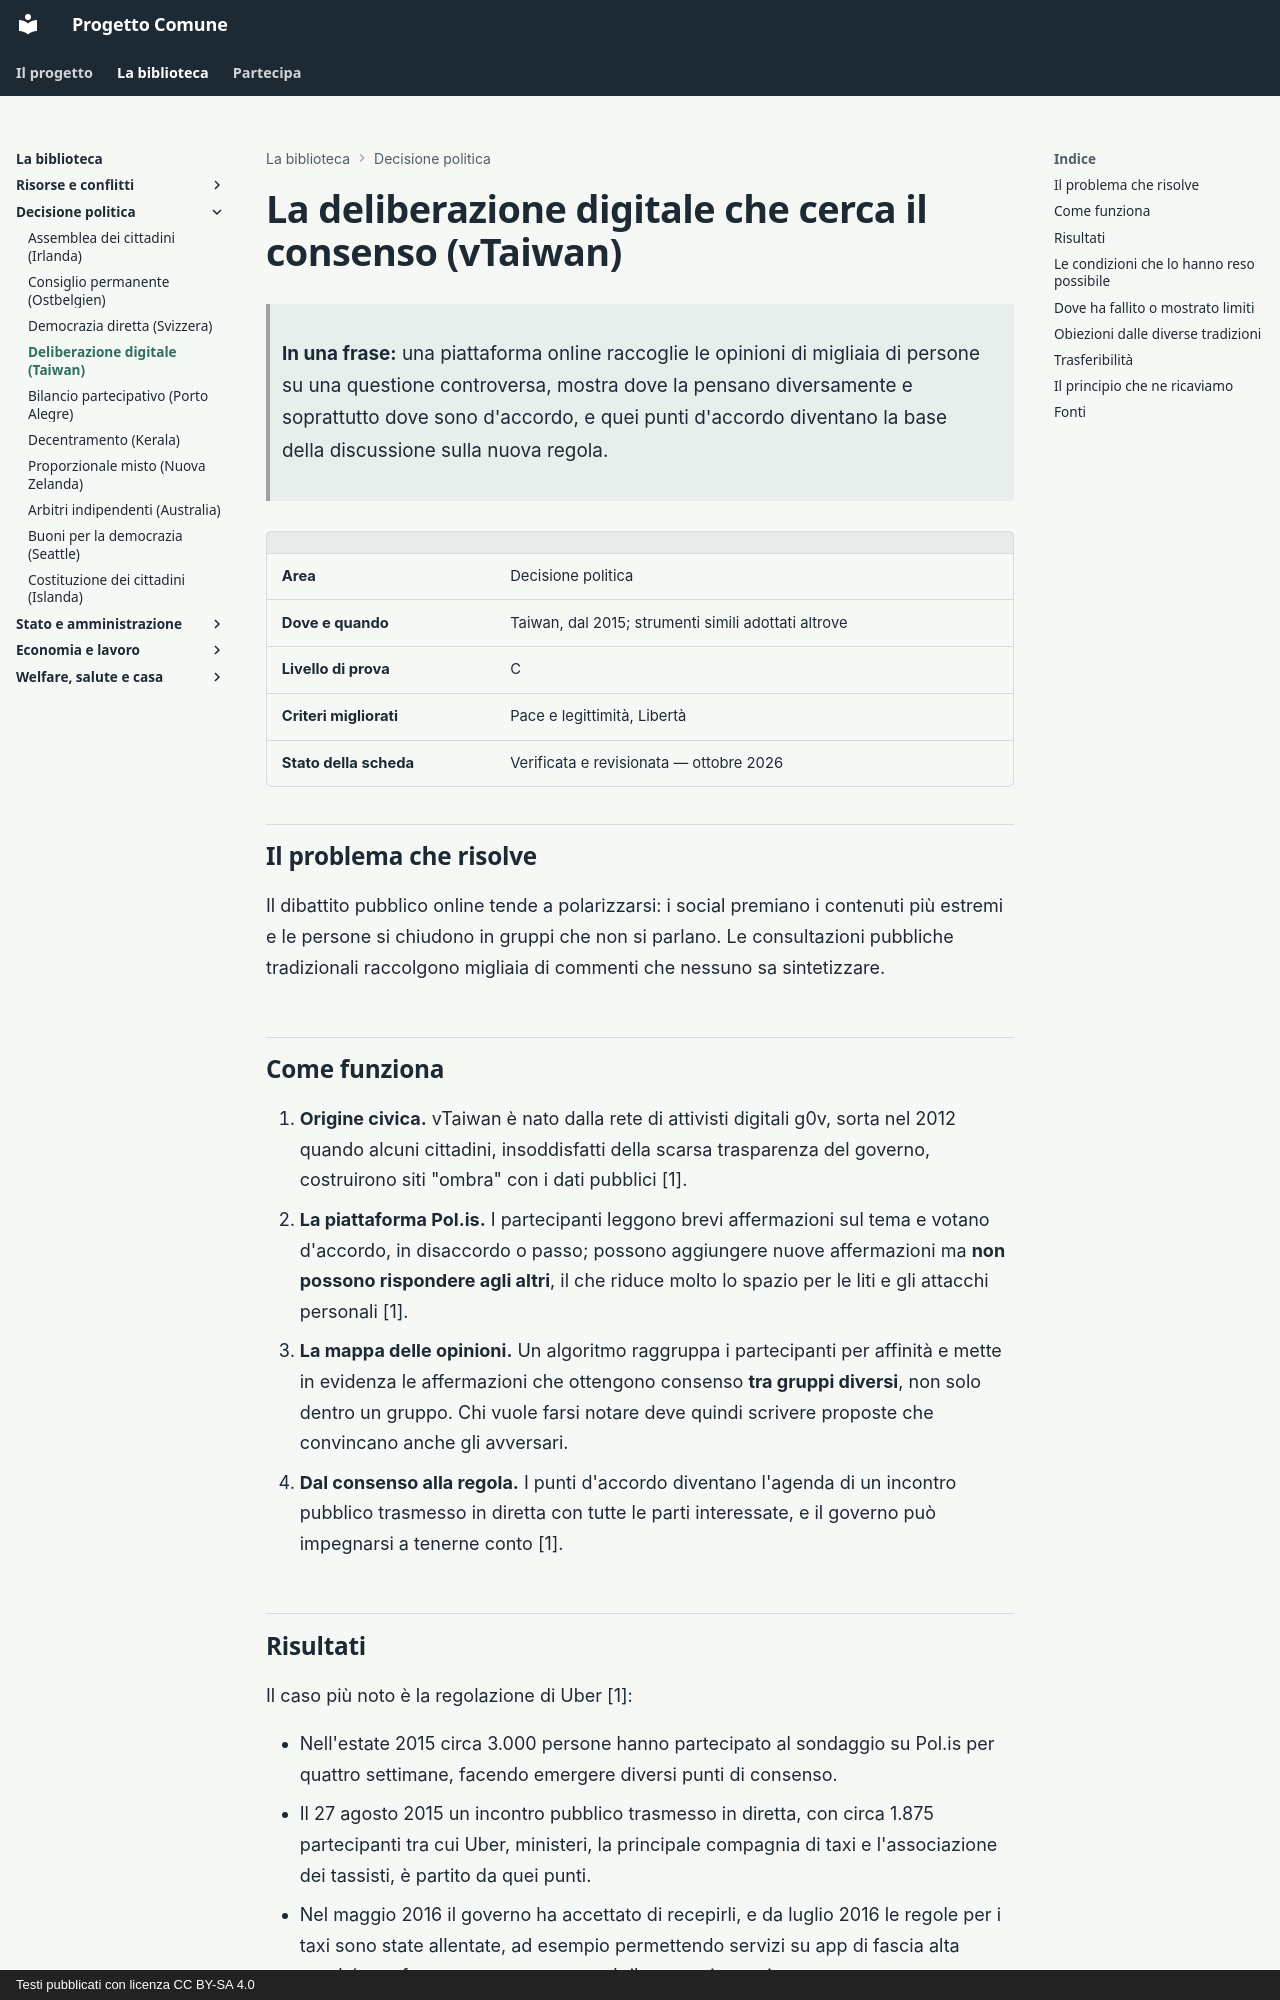

repository: fablun/progetto-comune · page: aree/decisione-politica/deliberazione-digitale-taiwan/index.html · generator: mkdocs · copyright: Testi pubblicati con licenza CC BY-SA 4.0

# La deliberazione digitale che cerca il consenso (vTaiwan)

> **In una frase:** una piattaforma online raccoglie le opinioni di migliaia di persone su una questione controversa, mostra dove la pensano diversamente e soprattutto dove sono d'accordo, e quei punti d'accordo diventano la base della discussione sulla nuova regola.

| | |
|---|---|
| **Area** | Decisione politica |
| **Dove e quando** | Taiwan, dal 2015; strumenti simili adottati altrove |
| **Livello di prova** | C |
| **Criteri migliorati** | Pace e legittimità, Libertà |
| **Stato della scheda** | Verificata e revisionata — ottobre 2026 |

## Il problema che risolve

Il dibattito pubblico online tende a polarizzarsi: i social premiano i contenuti più estremi e le persone si chiudono in gruppi che non si parlano. Le consultazioni pubbliche tradizionali raccolgono migliaia di commenti che nessuno sa sintetizzare.

## Come funziona

1. **Origine civica.** vTaiwan è nato dalla rete di attivisti digitali g0v, sorta nel 2012 quando alcuni cittadini, insoddisfatti della scarsa trasparenza del governo, costruirono siti "ombra" con i dati pubblici [1].
2. **La piattaforma Pol.is.** I partecipanti leggono brevi affermazioni sul tema e votano d'accordo, in disaccordo o passo; possono aggiungere nuove affermazioni ma **non possono rispondere agli altri**, il che riduce molto lo spazio per le liti e gli attacchi personali [1].
3. **La mappa delle opinioni.** Un algoritmo raggruppa i partecipanti per affinità e mette in evidenza le affermazioni che ottengono consenso **tra gruppi diversi**, non solo dentro un gruppo. Chi vuole farsi notare deve quindi scrivere proposte che convincano anche gli avversari.
4. **Dal consenso alla regola.** I punti d'accordo diventano l'agenda di un incontro pubblico trasmesso in diretta con tutte le parti interessate, e il governo può impegnarsi a tenerne conto [1].

## Risultati

Il caso più noto è la regolazione di Uber [1]:

- Nell'estate 2015 circa 3.000 persone hanno partecipato al sondaggio su Pol.is per quattro settimane, facendo emergere diversi punti di consenso.
- Il 27 agosto 2015 un incontro pubblico trasmesso in diretta, con circa 1.875 partecipanti tra cui Uber, ministeri, la principale compagnia di taxi e l'associazione dei tassisti, è partito da quei punti.
- Nel maggio 2016 il governo ha accettato di recepirli, e da luglio 2016 le regole per i taxi sono state allentate, ad esempio permettendo servizi su app di fascia alta purché non facessero concorrenza al ribasso sui prezzi.

Il processo è stato usato anche su altri temi, come la vendita di alcolici online e la regolazione delle tecnologie finanziarie. Audrey Tang, tra i promotori più noti del movimento g0v, è entrata nel governo nel 2016 come ministra senza portafoglio con delega al digitale, e dal 2022 al 2024 ha guidato il nuovo ministero degli affari digitali [8].
